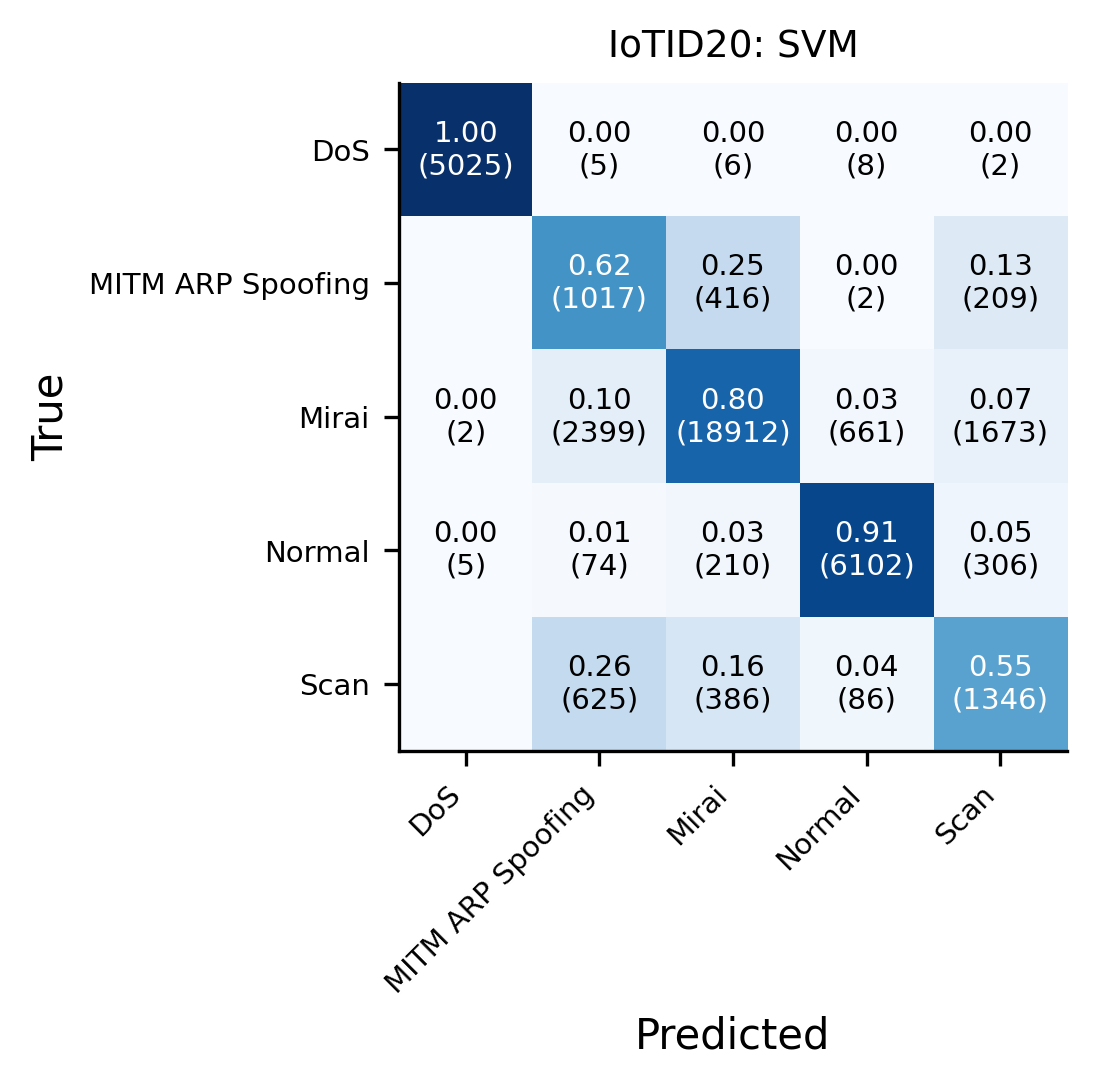

The data file committed next to this chart (first rows):
, DoS, MITM ARP Spoofing, Mirai, Normal, Scan
DoS, 5025, 5, 6, 8, 2
MITM ARP Spoofing, 0, 1017, 416, 2, 209
Mirai, 2, 2399, 18912, 661, 1673
Normal, 5, 74, 210, 6102, 306
Scan, 0, 625, 386, 86, 1346
